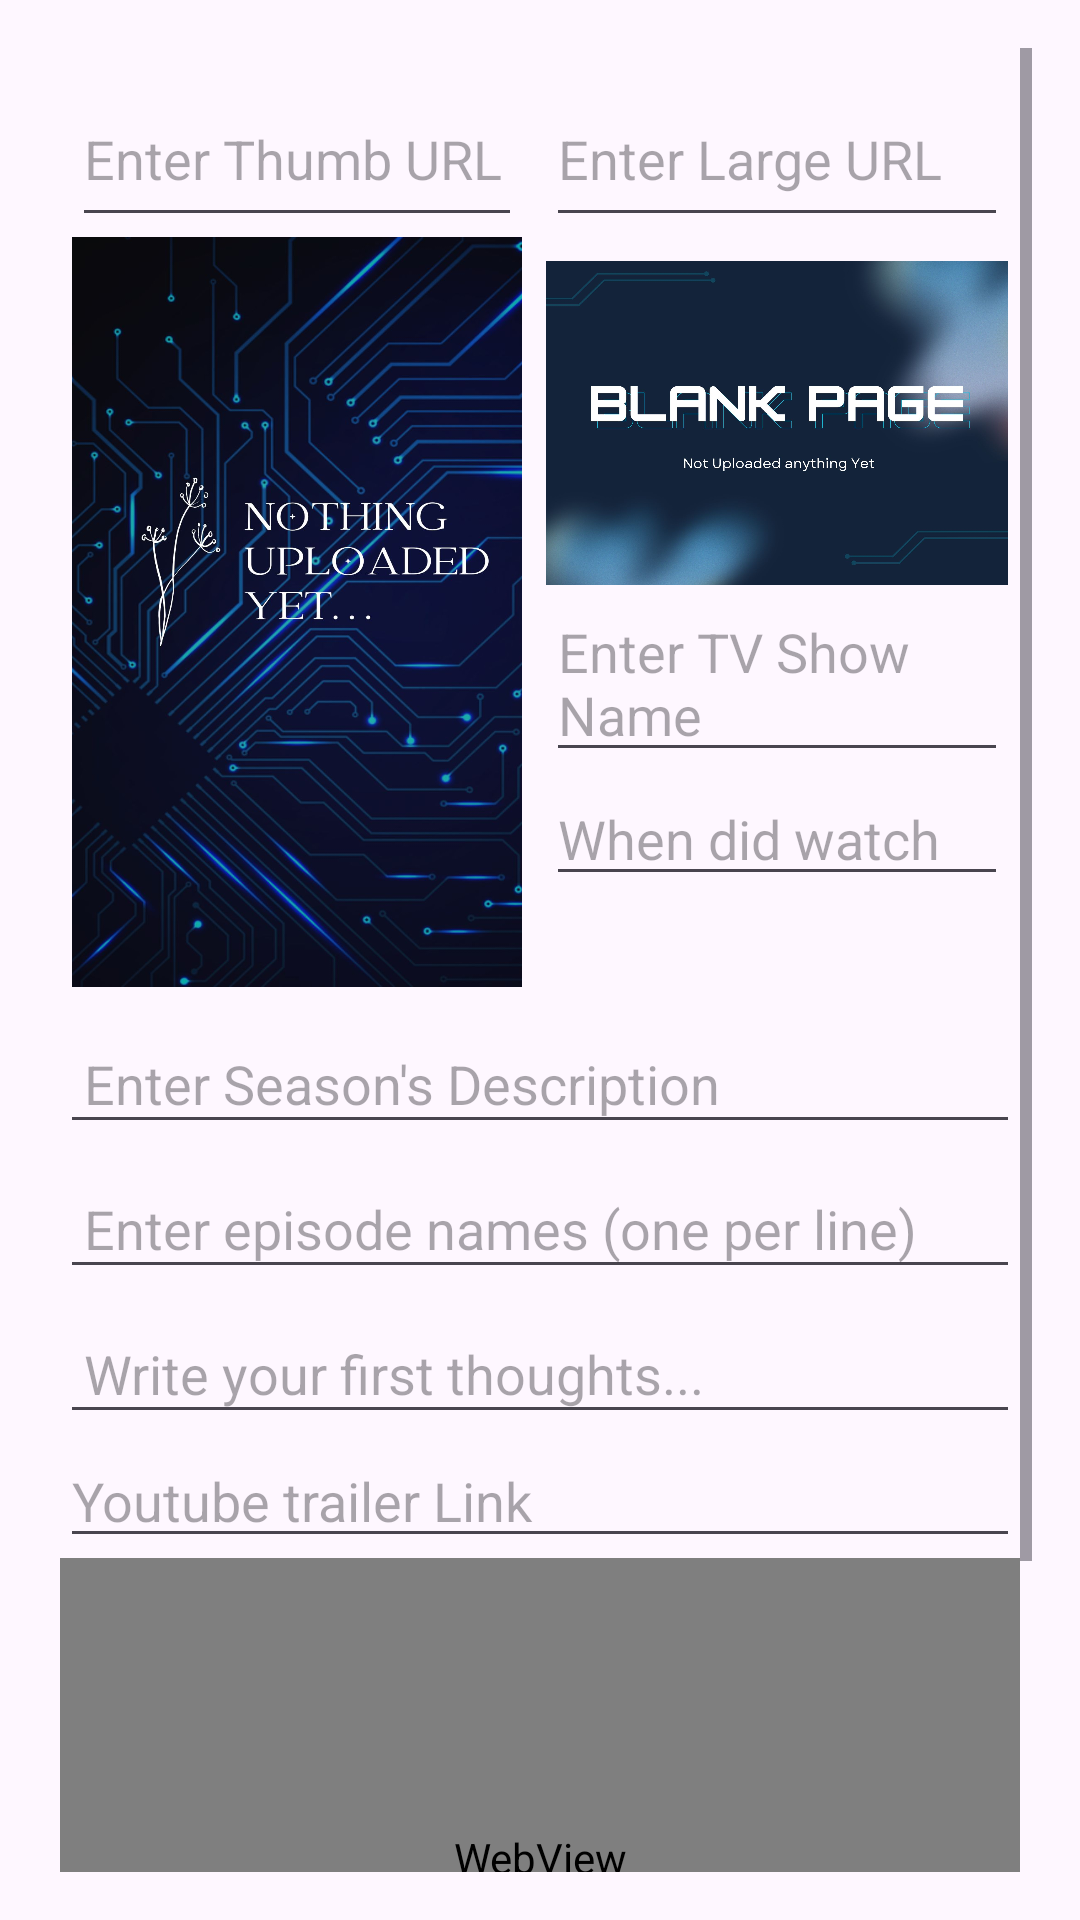

Produce the Android XML layout that renders to this screen, including the resource entries it uses.
<!-- AndroidManifest.xml: application theme Theme.MemoryME -->
<!-- res/layout/fragment_t_memo.xml -->
<?xml version="1.0" encoding="utf-8"?>
<ScrollView xmlns:android="http://schemas.android.com/apk/res/android"
    xmlns:tools="http://schemas.android.com/tools"
    android:layout_width="match_parent"
    android:layout_height="match_parent"
    android:padding="16dp"
    tools:context=".ui.Tvshow_Memo.TMemoFragment">

    <LinearLayout
        android:layout_width="match_parent"
        android:layout_height="wrap_content"
        android:orientation="vertical"
        android:padding="4dp"
        tools:ignore="WebViewLayout">

        <LinearLayout
            android:layout_width="match_parent"
            android:layout_height="match_parent"
            android:orientation="horizontal">

            <LinearLayout
                android:layout_width="wrap_content"
                android:layout_height="match_parent"
                android:orientation="vertical"
                android:padding="4dp">

                <EditText
                    android:id="@+id/imageUrlInput"
                    android:layout_width="match_parent"
                    android:layout_height="55dp"
                    android:hint="Enter Thumb URL" />

                <ImageView
                    android:id="@+id/tvShowPortrait"
                    android:layout_width="150dp"
                    android:layout_height="250dp"
                    android:background="@drawable/tumb"
                    android:scaleType="centerCrop" />

            </LinearLayout>

            <LinearLayout
                android:layout_width="match_parent"
                android:layout_height="match_parent"
                android:orientation="vertical"
                android:padding="4dp">

                <EditText
                    android:id="@+id/landscapeimageUrlInput"
                    android:layout_width="match_parent"
                    android:layout_height="55dp"
                    android:hint="Enter Large URL" />

                
                <ImageView
                    android:id="@+id/tvShowLandscape"
                    android:layout_width="match_parent"
                    android:layout_height="108dp"
                    android:layout_marginTop="8dp"
                    android:background="@drawable/large"
                    android:scaleType="centerCrop" />

                <EditText
                    android:id="@+id/tvShowName"
                    android:layout_width="match_parent"
                    android:layout_height="wrap_content"
                    android:hint="Enter TV Show Name" />

                <EditText
                    android:id="@+id/dateWatched"
                    android:layout_width="match_parent"
                    android:layout_height="wrap_content"
                    android:hint="When did watch" />
            </LinearLayout>

        </LinearLayout>

        

        <EditText
            android:id="@+id/tvShowDescription"
            android:layout_width="match_parent"
            android:layout_height="wrap_content"
            android:layout_marginTop="8dp"
            android:gravity="top"
            android:hint="Enter Season's Description"
            android:inputType="textMultiLine"
            android:padding="8dp" />

        
        <EditText
            android:id="@+id/tvShowEpisodes"
            android:layout_width="match_parent"
            android:layout_height="wrap_content"
            android:layout_marginTop="8dp"
            android:gravity="top"
            android:hint="Enter episode names (one per line)"
            android:inputType="textMultiLine"
            android:padding="8dp" />

        
        <EditText
            android:id="@+id/myThoughts"
            android:layout_width="match_parent"
            android:layout_height="wrap_content"
            android:layout_marginTop="8dp"
            android:hint="Write your first thoughts..."
            android:inputType="textMultiLine"
            android:padding="8dp" />

        <EditText
            android:id="@+id/trailerLink"
            android:layout_width="match_parent"
            android:layout_height="wrap_content"
            android:hint="Youtube trailer Link" />

        <WebView
            android:id="@+id/videoPreview"
            android:layout_width="match_parent"
            android:layout_height="200dp"/>

        <Button
            android:id="@+id/uploadTvshowBtn"
            android:layout_width="wrap_content"
            android:layout_height="wrap_content"
            android:backgroundTint="#512DA8"
            android:text="Upload Your Memo 🎬"
            android:textColor="@color/white"
            android:textSize="16sp"
            android:textStyle="bold" />

    </LinearLayout>
</ScrollView>
<!-- resources referenced by this layout -->
<resources>
  <!-- drawable large: jpg bitmap (drawable, 136916 bytes) -->
  <!-- drawable tumb: jpg bitmap (drawable, 171385 bytes) -->
  <style name="Theme.MemoryME" parent="Base.Theme.MemoryME" />
  <style name="Base.Theme.MemoryME" parent="Theme.Material3.DayNight.NoActionBar">
          
          
      </style>
  <!-- not gathered from this repository: default colours our renderer supplied (Android Studio template values) -->
  <color name="white">#FFFFFFFF</color>
</resources>
